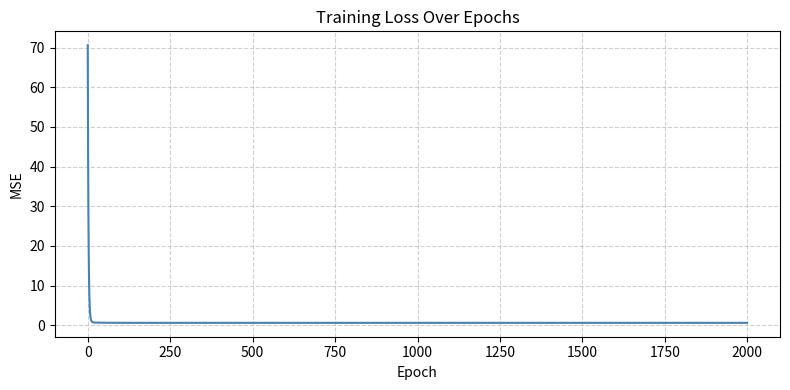
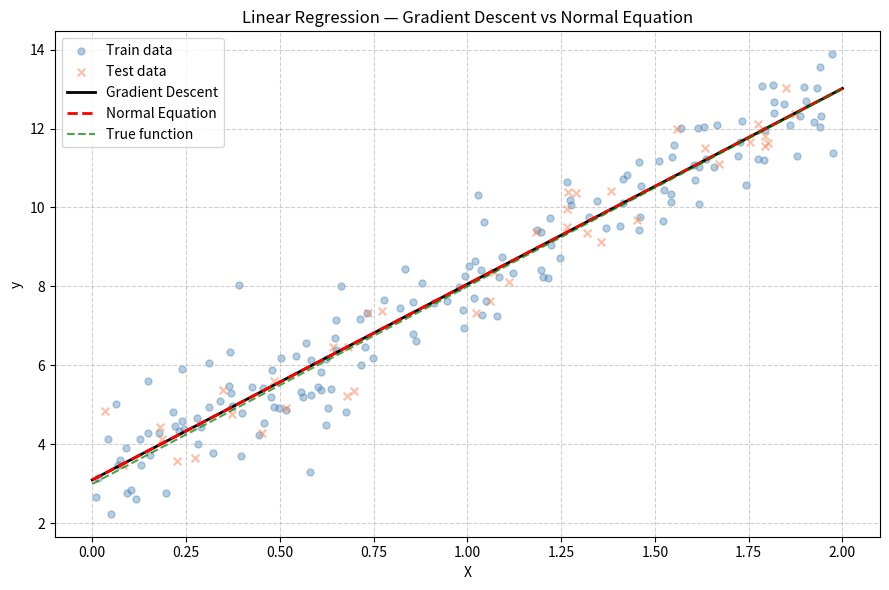

The script that saved these images, in order:
import numpy as np
import matplotlib.pyplot as plt
import os

# linear regression is probably the most "fundamental" thing in all of ML.
# everything else kind of builds on it. the idea is embarrassingly simple:
# fit a line (or hyperplane) to your data by minimizing squared error.
# i'm implementing two ways to do it -- gradient descent (iterative) and
# the normal equation (closed-form, exact answer in one shot).

class LinearRegression:
    def __init__(self, learning_rate=0.05, epochs=2000):
        self.lr = learning_rate
        self.epochs = epochs
        self.w = None   # slope(s)
        self.b = None   # intercept
        self.loss_history = []

    def _predict(self, X):
        return X @ self.w + self.b

    def fit(self, X, y):
        n, d = X.shape
        # start weights at zero -- could use random init but for linear regression
        # the loss surface is convex so it honestly doesn't matter where you start
        self.w = np.zeros(d)
        self.b = 0.0

        for epoch in range(self.epochs):
            y_pred = self._predict(X)
            residuals = y_pred - y

            # MSE loss: L = (1/n) * sum((y_pred - y)^2)
            loss = np.mean(residuals ** 2)
            self.loss_history.append(loss)

            # gradients -- just calculus on the MSE formula
            # dL/dw = (2/n) * X^T @ residuals
            # dL/db = (2/n) * sum(residuals)
            dw = (2 / n) * (X.T @ residuals)
            db = (2 / n) * np.sum(residuals)

            self.w -= self.lr * dw
            self.b -= self.lr * db

            if epoch % 200 == 0:
                print(f"  epoch {epoch:4d} | loss = {loss:.5f}")

    def predict(self, X):
        return self._predict(X)

    def mse(self, X, y):
        return np.mean((self._predict(X) - y) ** 2)


def normal_equation(X, y):
    # the closed-form solution: w = (X^T X)^{-1} X^T y
    # this gives the *exact* minimum in one calculation -- no iteration needed.
    # the catch: it requires matrix inversion which is O(d^3), so it blows up
    # when you have thousands of features. gradient descent scales much better.
    # augmenting X with a column of 1s to absorb the bias term into w
    X_aug = np.column_stack([np.ones(len(X)), X])
    # pinv is safer than inv -- handles near-singular cases
    return np.linalg.pinv(X_aug.T @ X_aug) @ (X_aug.T @ y)


# ---- data generation ----

np.random.seed(42)
X_raw = 2 * np.random.rand(200, 1)
# true relationship: y = 3 + 5x, with Gaussian noise on top
y = 3 + 5 * X_raw[:, 0] + np.random.randn(200) * 0.8

split = 160
X_train, X_test = X_raw[:split], X_raw[split:]
y_train, y_test = y[:split], y[split:]

# ---- training ----

print("Training via gradient descent...")
model = LinearRegression(learning_rate=0.05, epochs=2000)
model.fit(X_train, y_train)

# one-shot closed-form solution
ne_params = normal_equation(X_train, y_train)  # [bias, weight]

print(f"\nGradient descent  →  w = {model.w[0]:.4f},  b = {model.b:.4f}")
print(f"Normal equation   →  w = {ne_params[1]:.4f},  b = {ne_params[0]:.4f}")
print(f"True values       →  w = 5.0000,  b = 3.0000")
print(f"\nTest MSE (gradient descent): {model.mse(X_test, y_test):.5f}")

# ---- plots ----

os.makedirs('plots', exist_ok=True)

# 1. loss curve
plt.figure(figsize=(8, 4))
plt.plot(model.loss_history, color='steelblue', linewidth=1.5)
plt.title('Training Loss Over Epochs')
plt.xlabel('Epoch')
plt.ylabel('MSE')
plt.grid(True, linestyle='--', alpha=0.6)
plt.tight_layout()
plt.savefig(os.path.join('plots', 'loss_curve.png'), dpi=150)
plt.show()

# 2. regression fit comparison
x_line = np.linspace(0, 2, 200).reshape(-1, 1)
y_gd  = model.predict(x_line)
y_ne  = ne_params[0] + ne_params[1] * x_line[:, 0]
y_true_line = 3 + 5 * x_line[:, 0]

plt.figure(figsize=(9, 6))
plt.scatter(X_train, y_train, alpha=0.4, color='steelblue', label='Train data', s=25)
plt.scatter(X_test,  y_test,  alpha=0.5, color='coral',     label='Test data',  s=30, marker='x')
plt.plot(x_line, y_gd,        'k-',  linewidth=2,   label='Gradient Descent')
plt.plot(x_line, y_ne,        'r--', linewidth=2,   label='Normal Equation')
plt.plot(x_line, y_true_line, 'g--', linewidth=1.5, label='True function', alpha=0.7)
plt.title('Linear Regression — Gradient Descent vs Normal Equation')
plt.xlabel('X')
plt.ylabel('y')
plt.legend()
plt.grid(True, linestyle='--', alpha=0.6)
plt.tight_layout()
plt.savefig(os.path.join('plots', 'regression_fit.png'), dpi=150)
plt.show()
